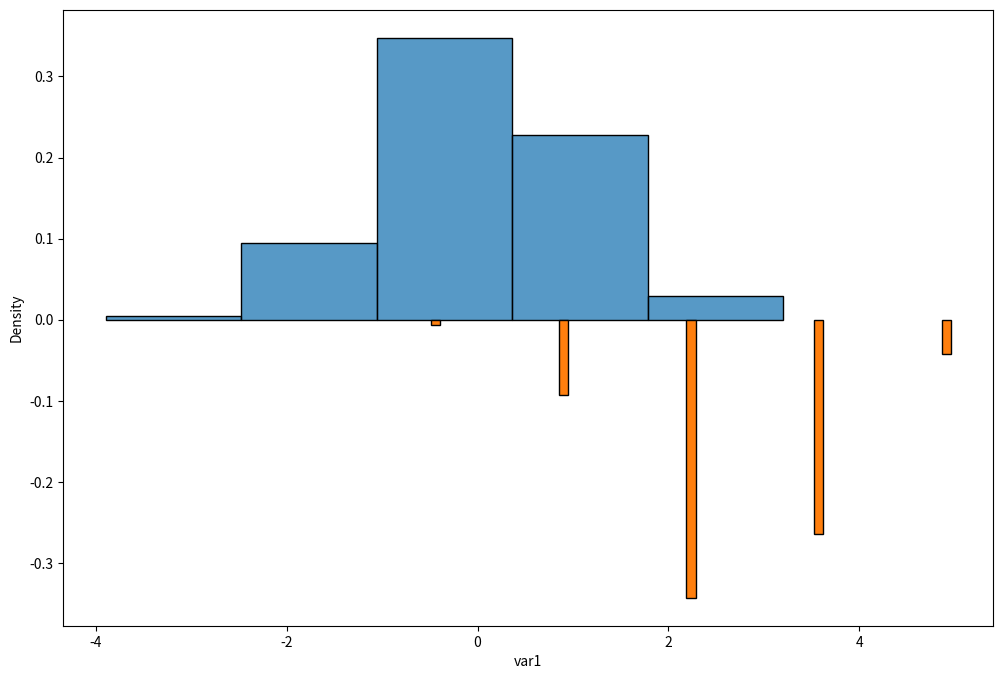

Generate this figure with matplotlib:
# libraries
import numpy as np
from numpy import linspace
import pandas as pd
import seaborn as sns
import matplotlib.pyplot as plt
from scipy.stats import gaussian_kde

# dataframe
df = pd.DataFrame({
'var1': np.random.normal(size=1000),
'var2': np.random.normal(loc=2, size=1000) * -1
})

# Fig size
plt.rcParams["figure.figsize"] = 12, 8

# plot histogram chart for var1
sns.histplot(x=df.var1, stat="density", bins=5, edgecolor='black')

# plot histogram chart for var2
n_bins = 5

# get positions and heights of bars
heights, bins = np.histogram(df.var2, density=True, bins=n_bins)

# multiply by -1 to reverse it
heights *= -1
bin_width = 0.1 #np.diff(bins)[0]
bin_pos = (bins[:-1] + bin_width / 2) * -1

# plot
plt.bar(bin_pos, heights, width=bin_width, edgecolor='black')

# show the graph
plt.show()
